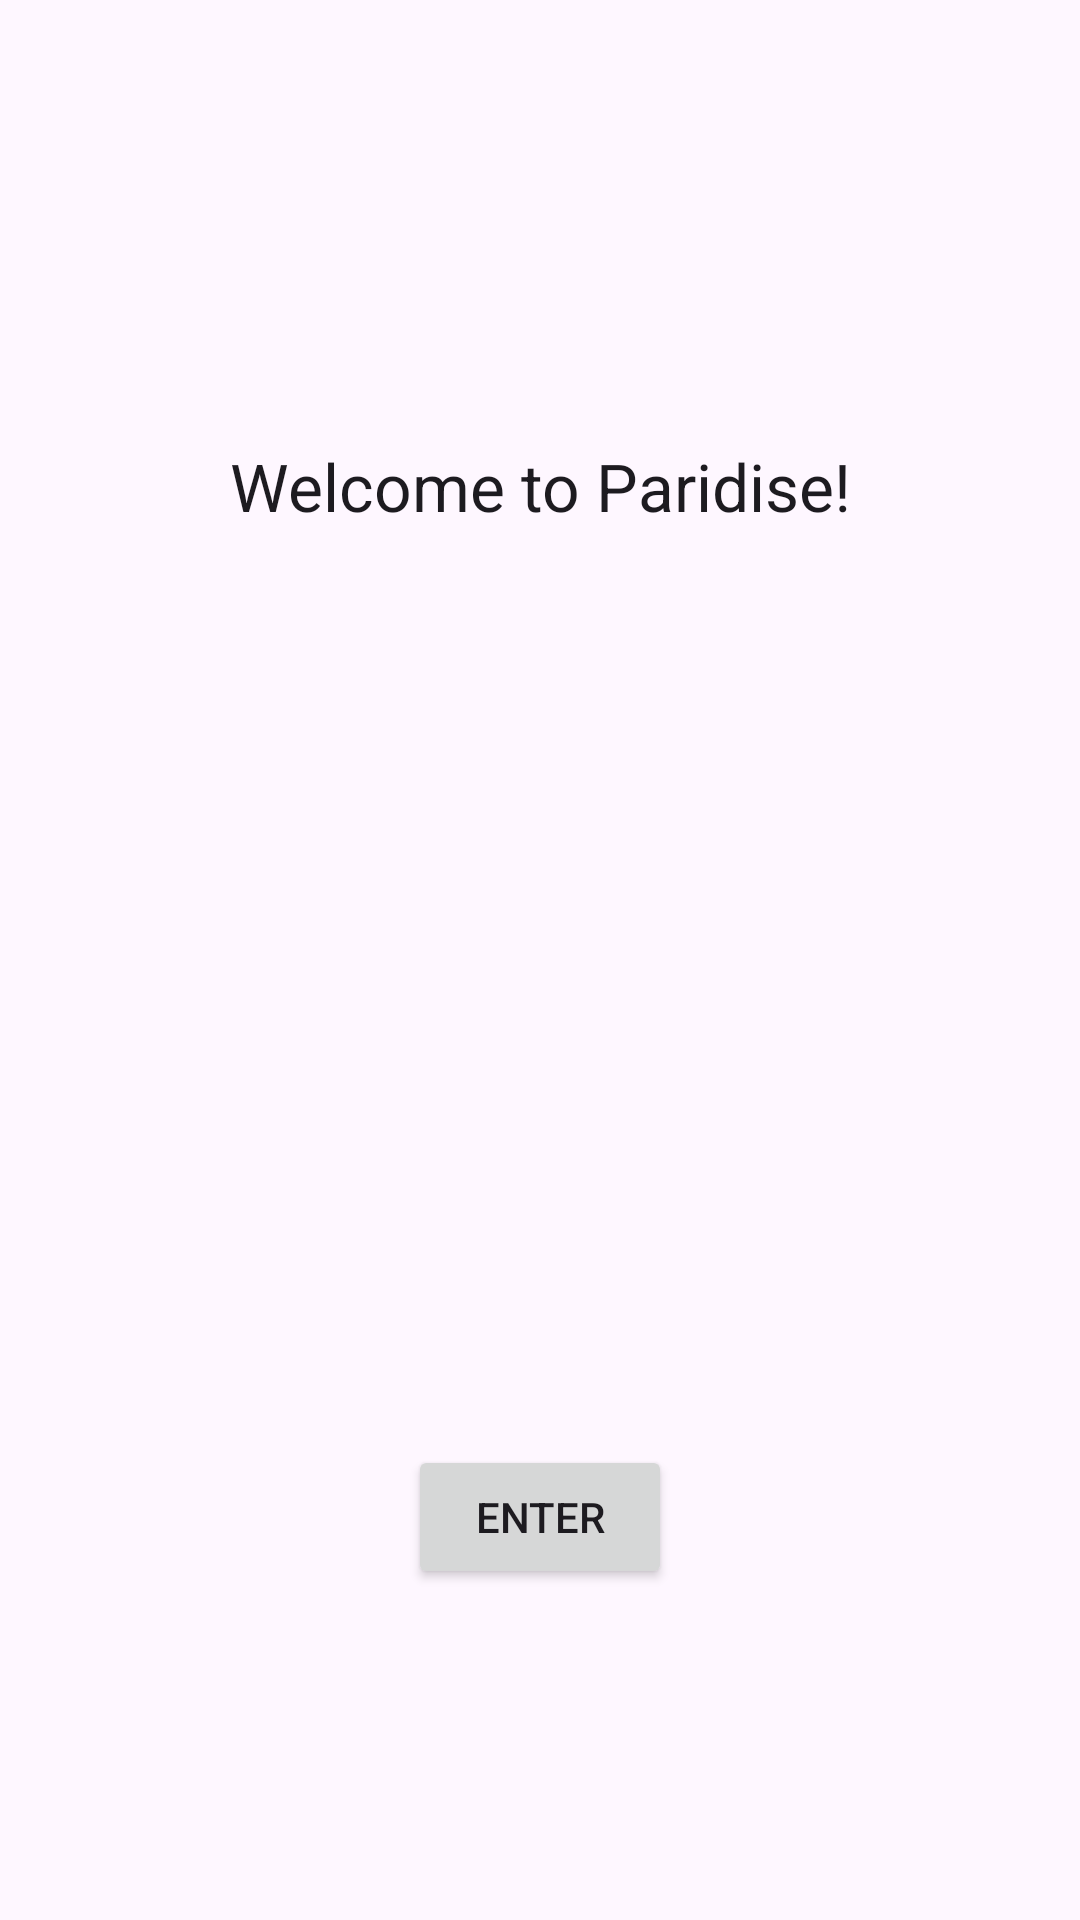

Android layout source for this screen:
<!-- AndroidManifest.xml: application theme Theme.VactionProject -->
<!-- res/layout/activity_main.xml -->
<?xml version="1.0" encoding="utf-8"?>
<androidx.constraintlayout.widget.ConstraintLayout xmlns:android="http://schemas.android.com/apk/res/android"
    xmlns:app="http://schemas.android.com/apk/res-auto"
    xmlns:tools="http://schemas.android.com/tools"
    android:layout_width="match_parent"
    android:layout_height="match_parent"
    tools:context="d424.capstone.vactionproject.UI.MainActivity">

    <TextView
        android:id="@+id/textView"
        android:layout_width="wrap_content"
        android:layout_height="wrap_content"
        android:text="Welcome to Paridise!"
        android:textAppearance="@style/TextAppearance.AppCompat.Large"
        app:layout_constraintBottom_toBottomOf="parent"
        app:layout_constraintEnd_toEndOf="parent"
        app:layout_constraintStart_toStartOf="parent"
        app:layout_constraintTop_toTopOf="parent"
        app:layout_constraintVertical_bias="0.241" />

    <Button
        android:id="@+id/button"
        android:layout_width="wrap_content"
        android:layout_height="wrap_content"
        android:text="Enter"
        app:layout_constraintBottom_toBottomOf="parent"
        app:layout_constraintEnd_toEndOf="parent"
        app:layout_constraintStart_toStartOf="parent"
        app:layout_constraintTop_toBottomOf="@+id/textView"
        app:layout_constraintVertical_bias="0.734" />

</androidx.constraintlayout.widget.ConstraintLayout>
<!-- resources referenced by this layout -->
<resources>
  <style name="Theme.VactionProject" parent="Base.Theme.VactionProject" />
  <style name="Base.Theme.VactionProject" parent="Theme.Material3.DayNight">
          
          
      </style>
</resources>
